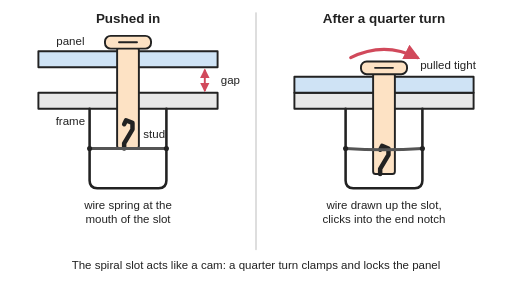
t = 0.00 s
t = 0.90 s: frame unchanged from t = 0.00 s, image omitted
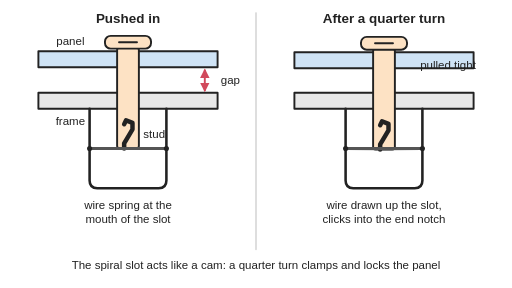
t = 1.60 s
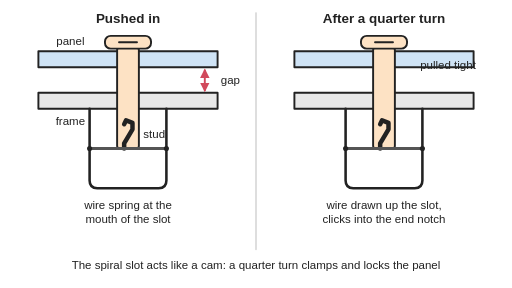
t = 2.55 s
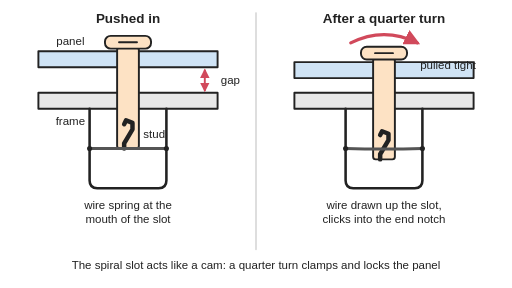
t = 3.25 s
t = 4.20 s: frame unchanged from t = 0.00 s, image omitted

The animated SVG that drew these frames (rendered in a browser with its animation timeline set to each time). Animation: 3 SMIL elements (animate=2,animateTransform=1); one cycle of 5.00 s, repeats indefinitely.

<svg xmlns="http://www.w3.org/2000/svg" viewBox="0 0 800 450" width="800" height="450" role="img">
<title>Cut-away of a quarter-turn panel fastener in two states: the stud pushed through the panel and frame with its spiral slot resting on a wire spring stretched across the receptacle, and after a quarter turn the wire drawn up the slot into its end notch so the panel is pulled tight against the frame and clicks locked; the right-hand view turns back to release and then turns again to lock.</title>
<rect width="800" height="450" fill="#ffffff"/>
<defs><marker id="ah" viewBox="0 0 10 10" refX="8" refY="5" markerWidth="5" markerHeight="5" orient="auto-start-reverse"><path d="M0,0 L10,5 L0,10 z" fill="#d1495b"/></marker></defs>
<g stroke-linejoin="round" stroke-linecap="round">
<line x1="400" y1="20" x2="400" y2="390" stroke="#cccccc" stroke-width="2"/>
<rect x="60" y="145" width="126" height="25" fill="#e8e8e8" stroke="#222" stroke-width="3"/>
<rect x="214" y="145" width="126" height="25" fill="#e8e8e8" stroke="#222" stroke-width="3"/>
<path d="M140,170 L140,282 Q140,294 152,294 L248,294 Q260,294 260,282 L260,170" fill="none" stroke="#222" stroke-width="4"/>
<rect x="60" y="80" width="126" height="25" fill="#cfe3f5" stroke="#222" stroke-width="3"/>
<rect x="214" y="80" width="126" height="25" fill="#cfe3f5" stroke="#222" stroke-width="3"/>
<rect x="183" y="74" width="34" height="158" rx="4" fill="#fde2c4" stroke="#222" stroke-width="3"/>
<rect x="164" y="56" width="72" height="20" rx="9" fill="#fde2c4" stroke="#222" stroke-width="3"/>
<line x1="186" y1="66" x2="214" y2="66" stroke="#222" stroke-width="3"/>
<path d="M194,232 L194,224 L207,202 L207,192 L197,188 L194,194" fill="none" stroke="#222" stroke-width="7"/>
<path d="M140,232 Q200,232 260,232" fill="none" stroke="#555555" stroke-width="5"/>
<circle cx="140" cy="232" r="4" fill="#222"/><circle cx="260" cy="232" r="4" fill="#222"/>
<rect x="460" y="145" width="126" height="25" fill="#e8e8e8" stroke="#222" stroke-width="3"/>
<rect x="614" y="145" width="126" height="25" fill="#e8e8e8" stroke="#222" stroke-width="3"/>
<path d="M540,170 L540,282 Q540,294 552,294 L648,294 Q660,294 660,282 L660,170" fill="none" stroke="#222" stroke-width="4"/>
<g><animateTransform attributeName="transform" type="translate" dur="5s" repeatCount="indefinite" keyTimes="0;0.2;0.36;0.56;0.84;0.87;0.9;1" values="0,0;0,0;0,-40;0,-40;0,0;0,0;0,0;0,0" calcMode="spline" keySplines="0.4 0 0.2 1;0.4 0 0.2 1;0.4 0 0.2 1;0.4 0 0.2 1;0.4 0 0.2 1;0.4 0 0.2 1;0.4 0 0.2 1"/>
<rect x="460" y="120" width="126" height="25" fill="#cfe3f5" stroke="#222" stroke-width="3"/>
<rect x="614" y="120" width="126" height="25" fill="#cfe3f5" stroke="#222" stroke-width="3"/>
<rect x="583" y="114" width="34" height="158" rx="4" fill="#fde2c4" stroke="#222" stroke-width="3"/>
<rect x="564" y="96" width="72" height="20" rx="9" fill="#fde2c4" stroke="#222" stroke-width="3"/>
<line x1="586" y1="106" x2="614" y2="106" stroke="#222" stroke-width="3"/>
<path d="M594,272 L594,264 L607,242 L607,232 L597,228 L594,234" fill="none" stroke="#222" stroke-width="7"/>
<path d="M548,90 Q600,64 652,90" fill="none" stroke="#d1495b" stroke-width="5" marker-end="url(#ah)"><animate attributeName="opacity" dur="5s" repeatCount="indefinite" keyTimes="0;0.18;0.22;0.54;0.58;0.86;1" values="1;1;0;0;1;1;1"/></path>
</g>
<path d="M540,232 Q600,236 660,232" fill="none" stroke="#555555" stroke-width="5"><animate attributeName="d" dur="5s" repeatCount="indefinite" keyTimes="0;0.2;0.36;0.56;0.84;0.87;0.9;1" values="M540,232 Q600,236 660,232;M540,232 Q600,236 660,232;M540,232 Q600,232 660,232;M540,232 Q600,232 660,232;M540,232 Q600,236 660,232;M540,232 Q600,239 660,232;M540,232 Q600,236 660,232;M540,232 Q600,236 660,232" calcMode="spline" keySplines="0.4 0 0.2 1;0.4 0 0.2 1;0.4 0 0.2 1;0.4 0 0.2 1;0.4 0 0.2 1;0.4 0 0.2 1;0.4 0 0.2 1"/></path>
<circle cx="540" cy="232" r="4" fill="#222"/><circle cx="660" cy="232" r="4" fill="#222"/>

<line x1="320" y1="110" x2="320" y2="141" stroke="#d1495b" stroke-width="3" marker-start="url(#ah)" marker-end="url(#ah)"/>
</g>
<g font-family="Arial, Helvetica, sans-serif" font-size="18" fill="#222" text-anchor="middle">
<text x="200" y="36" font-size="21" font-weight="bold">Pushed in</text>
<text x="600" y="36" font-size="21" font-weight="bold">After a quarter turn</text>
<text x="110" y="70">panel</text>
<text x="110" y="196">frame</text><text x="224" y="216" text-anchor="start">stud</text>
<text x="345" y="132" text-anchor="start">gap</text>
<text x="200" y="326">wire spring at the</text><text x="200" y="348">mouth of the slot</text>
<text x="600" y="62" text-anchor="middle"> </text>
<text x="600" y="326">wire drawn up the slot,</text><text x="600" y="348">clicks into the end notch</text>
<text x="700" y="108">pulled tight</text>
<text x="400" y="420">The spiral slot acts like a cam: a quarter turn clamps and locks the panel</text>
</g></svg>
